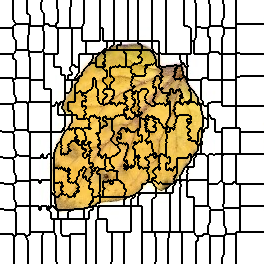

The data file committed next to this chart (first rows):
0, 0, 0, 0, 0, 0, 0, 0, 0, 0, 0, 0, 0, 1, 1, 1, 1, 1, 1, 1, 1, 1, 1, 1
0, 0, 0, 0, 0, 0, 0, 0, 0, 0, 0, 0, 0, 1, 1, 1, 1, 1, 1, 1, 1, 1, 1, 1
0, 0, 0, 0, 0, 0, 0, 0, 0, 0, 0, 0, 0, 1, 1, 1, 1, 1, 1, 1, 1, 1, 1, 1
0, 0, 0, 0, 0, 0, 0, 0, 0, 0, 0, 0, 0, 1, 1, 1, 1, 1, 1, 1, 1, 1, 1, 1
0, 0, 0, 0, 0, 0, 0, 0, 0, 0, 0, 0, 0, 1, 1, 1, 1, 1, 1, 1, 1, 1, 1, 1
0, 0, 0, 0, 0, 0, 0, 0, 0, 0, 0, 0, 0, 1, 1, 1, 1, 1, 1, 1, 1, 1, 1, 1
0, 0, 0, 0, 0, 0, 0, 0, 0, 0, 0, 0, 0, 1, 1, 1, 1, 1, 1, 1, 1, 1, 1, 1
0, 0, 0, 0, 0, 0, 0, 0, 0, 0, 0, 0, 0, 1, 1, 1, 1, 1, 1, 1, 1, 1, 1, 1
0, 0, 0, 0, 0, 0, 0, 0, 0, 0, 0, 0, 0, 1, 1, 1, 1, 1, 1, 1, 1, 1, 1, 1
0, 0, 0, 0, 0, 0, 0, 0, 0, 0, 0, 0, 0, 1, 1, 1, 1, 1, 1, 1, 1, 1, 1, 1
0, 0, 0, 0, 0, 0, 0, 0, 0, 0, 0, 0, 0, 1, 1, 1, 1, 1, 1, 1, 1, 1, 1, 1
0, 0, 0, 0, 0, 0, 0, 0, 0, 0, 0, 0, 0, 1, 1, 1, 1, 1, 1, 1, 1, 1, 1, 1
0, 0, 0, 0, 0, 0, 0, 0, 0, 0, 0, 0, 0, 1, 1, 1, 1, 1, 1, 1, 1, 1, 1, 1
0, 0, 0, 0, 0, 0, 0, 0, 0, 0, 0, 0, 0, 1, 1, 1, 1, 1, 1, 1, 1, 1, 1, 1
0, 0, 0, 0, 0, 0, 0, 0, 0, 0, 0, 0, 0, 1, 1, 1, 1, 1, 1, 1, 1, 1, 1, 1
0, 0, 0, 0, 0, 0, 0, 0, 0, 0, 0, 0, 0, 1, 1, 1, 1, 1, 1, 1, 1, 1, 1, 1
0, 0, 0, 0, 0, 0, 0, 0, 0, 0, 0, 0, 0, 1, 1, 1, 1, 1, 1, 1, 1, 1, 1, 1
0, 0, 0, 0, 0, 0, 0, 0, 0, 0, 0, 0, 0, 1, 1, 1, 1, 1, 1, 1, 1, 1, 1, 1
0, 0, 0, 0, 0, 0, 0, 0, 0, 0, 0, 0, 0, 1, 1, 1, 1, 1, 1, 1, 1, 1, 1, 1
0, 0, 0, 0, 0, 0, 0, 0, 0, 0, 0, 0, 0, 1, 1, 1, 1, 1, 1, 1, 1, 1, 1, 1
0, 0, 0, 0, 0, 0, 0, 0, 0, 0, 0, 0, 0, 0, 1, 1, 1, 1, 1, 1, 1, 1, 1, 1
0, 0, 0, 0, 0, 0, 0, 0, 0, 0, 0, 0, 0, 0, 1, 1, 1, 1, 1, 1, 1, 1, 1, 1
0, 0, 0, 0, 0, 0, 0, 0, 0, 0, 0, 0, 0, 0, 0, 1, 1, 1, 1, 1, 1, 1, 1, 1
0, 0, 0, 0, 0, 0, 0, 0, 0, 0, 0, 0, 0, 0, 0, 0, 1, 1, 1, 1, 1, 1, 1, 1
0, 0, 0, 0, 0, 0, 0, 0, 0, 0, 0, 0, 0, 0, 0, 0, 18, 18, 18, 18, 18, 18, 18, 18
0, 0, 0, 0, 0, 0, 0, 0, 0, 0, 0, 0, 0, 0, 18, 18, 18, 18, 18, 18, 18, 18, 18, 18
0, 0, 0, 0, 0, 0, 0, 0, 0, 0, 0, 0, 0, 18, 18, 18, 18, 18, 18, 18, 18, 18, 18, 18
0, 0, 0, 0, 0, 0, 0, 0, 0, 0, 0, 0, 0, 18, 18, 18, 18, 18, 18, 18, 18, 18, 18, 18
24, 24, 24, 24, 24, 24, 24, 24, 24, 24, 24, 24, 24, 18, 18, 18, 18, 18, 18, 18, 18, 18, 18, 18
24, 24, 24, 24, 24, 24, 24, 24, 24, 24, 24, 24, 24, 18, 18, 18, 18, 18, 18, 18, 18, 18, 18, 18
24, 24, 24, 24, 24, 24, 24, 24, 24, 24, 24, 24, 24, 18, 18, 18, 18, 18, 18, 18, 18, 18, 18, 18
24, 24, 24, 24, 24, 24, 24, 24, 24, 24, 24, 24, 24, 18, 18, 18, 18, 18, 18, 18, 18, 18, 18, 18
24, 24, 24, 24, 24, 24, 24, 24, 24, 24, 24, 24, 24, 18, 18, 18, 18, 18, 18, 18, 18, 18, 18, 18
24, 24, 24, 24, 24, 24, 24, 24, 24, 24, 24, 24, 24, 18, 18, 18, 18, 18, 18, 18, 18, 18, 18, 18
24, 24, 24, 24, 24, 24, 24, 24, 24, 24, 24, 24, 24, 18, 18, 18, 18, 18, 18, 18, 18, 18, 18, 18
24, 24, 24, 24, 24, 24, 24, 24, 24, 24, 24, 24, 24, 18, 18, 18, 18, 18, 18, 18, 18, 18, 18, 18
24, 24, 24, 24, 24, 24, 24, 24, 24, 24, 24, 24, 24, 18, 18, 18, 18, 18, 18, 18, 18, 18, 18, 18
24, 24, 24, 24, 24, 24, 24, 24, 24, 24, 24, 24, 24, 24, 18, 18, 18, 18, 18, 18, 18, 18, 18, 18
24, 24, 24, 24, 24, 24, 24, 24, 24, 24, 24, 24, 24, 24, 18, 18, 18, 18, 18, 18, 18, 18, 18, 18
24, 24, 24, 24, 24, 24, 24, 24, 24, 24, 24, 24, 24, 24, 24, 18, 18, 18, 18, 18, 18, 18, 18, 18
24, 24, 24, 24, 24, 24, 24, 24, 24, 24, 24, 24, 24, 24, 24, 24, 18, 18, 18, 18, 18, 18, 18, 18
24, 24, 24, 24, 24, 24, 24, 24, 24, 24, 24, 24, 24, 24, 24, 24, 18, 18, 18, 18, 18, 18, 18, 18
24, 24, 24, 24, 24, 24, 24, 24, 24, 24, 24, 24, 24, 24, 24, 24, 18, 18, 18, 18, 18, 18, 18, 18
24, 24, 24, 24, 24, 24, 24, 24, 24, 24, 24, 24, 24, 24, 24, 24, 18, 18, 18, 18, 18, 18, 18, 18
24, 24, 24, 24, 24, 24, 24, 24, 24, 24, 24, 24, 24, 24, 24, 24, 18, 18, 18, 18, 18, 18, 18, 18
24, 24, 24, 24, 24, 24, 24, 24, 24, 24, 24, 24, 24, 24, 24, 24, 18, 18, 18, 18, 18, 18, 18, 18
24, 24, 24, 24, 24, 24, 24, 24, 24, 24, 24, 24, 24, 24, 24, 24, 18, 18, 18, 18, 18, 18, 18, 18
24, 24, 24, 24, 24, 24, 24, 24, 24, 24, 24, 24, 24, 24, 24, 24, 18, 18, 18, 18, 18, 18, 18, 18
24, 24, 24, 24, 24, 24, 24, 24, 24, 24, 24, 24, 24, 24, 24, 24, 18, 18, 18, 18, 18, 18, 18, 18
24, 24, 24, 24, 24, 24, 24, 24, 24, 24, 24, 24, 24, 24, 24, 24, 18, 18, 18, 18, 18, 18, 18, 18
24, 24, 24, 24, 24, 24, 24, 24, 24, 24, 24, 24, 24, 24, 24, 24, 35, 35, 35, 35, 35, 35, 35, 35
24, 24, 24, 24, 24, 24, 24, 24, 24, 24, 24, 24, 24, 24, 24, 35, 35, 35, 35, 35, 35, 35, 35, 35
24, 24, 24, 24, 24, 24, 24, 24, 24, 24, 24, 24, 24, 24, 24, 35, 35, 35, 35, 35, 35, 35, 35, 35
24, 24, 24, 24, 24, 24, 24, 24, 24, 24, 24, 24, 24, 24, 35, 35, 35, 35, 35, 35, 35, 35, 35, 35
44, 44, 44, 44, 44, 44, 44, 44, 44, 44, 44, 44, 44, 35, 35, 35, 35, 35, 35, 35, 35, 35, 35, 35
44, 44, 44, 44, 44, 44, 44, 44, 44, 44, 44, 44, 44, 35, 35, 35, 35, 35, 35, 35, 35, 35, 35, 35
44, 44, 44, 44, 44, 44, 44, 44, 44, 44, 44, 44, 44, 35, 35, 35, 35, 35, 35, 35, 35, 35, 35, 35
44, 44, 44, 44, 44, 44, 44, 44, 44, 44, 44, 44, 44, 35, 35, 35, 35, 35, 35, 35, 35, 35, 35, 35
44, 44, 44, 44, 44, 44, 44, 44, 44, 44, 44, 44, 44, 35, 35, 35, 35, 35, 35, 35, 35, 35, 35, 35
44, 44, 44, 44, 44, 44, 44, 44, 44, 44, 44, 44, 44, 44, 44, 35, 35, 35, 35, 35, 35, 35, 35, 35
44, 44, 44, 44, 44, 44, 44, 44, 44, 44, 44, 44, 44, 44, 44, 44, 35, 35, 35, 35, 35, 35, 35, 35
... 203 more rows
